Photos from the image-classification dataset "bp" in the GitHub repository aldinabu/bp. Its 6 classes are: discoloration, micro defect, structural irreparable defect, structural repairable defect, textural defect, undamaged.

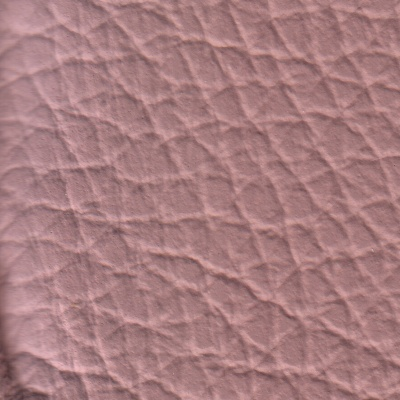
Label: structural irreparable defect

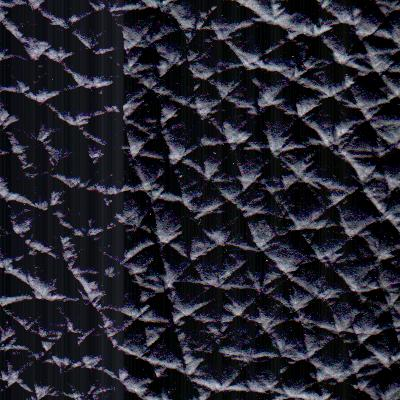
Label: textural defect

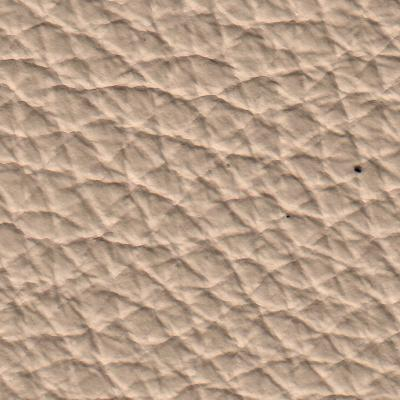
Label: undamaged

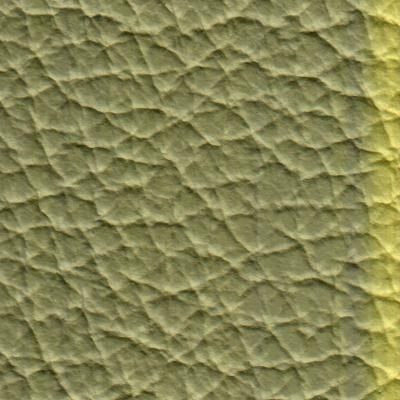
Label: discoloration

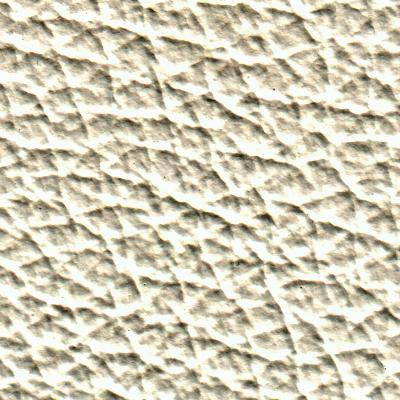
Label: structural repairable defect

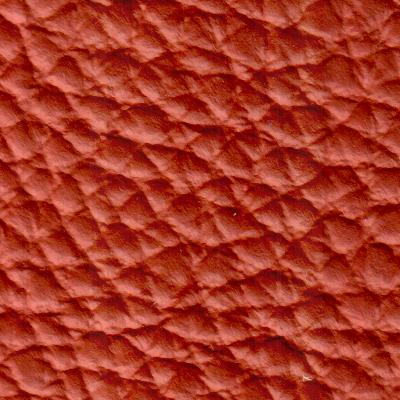
Label: structural irreparable defect
